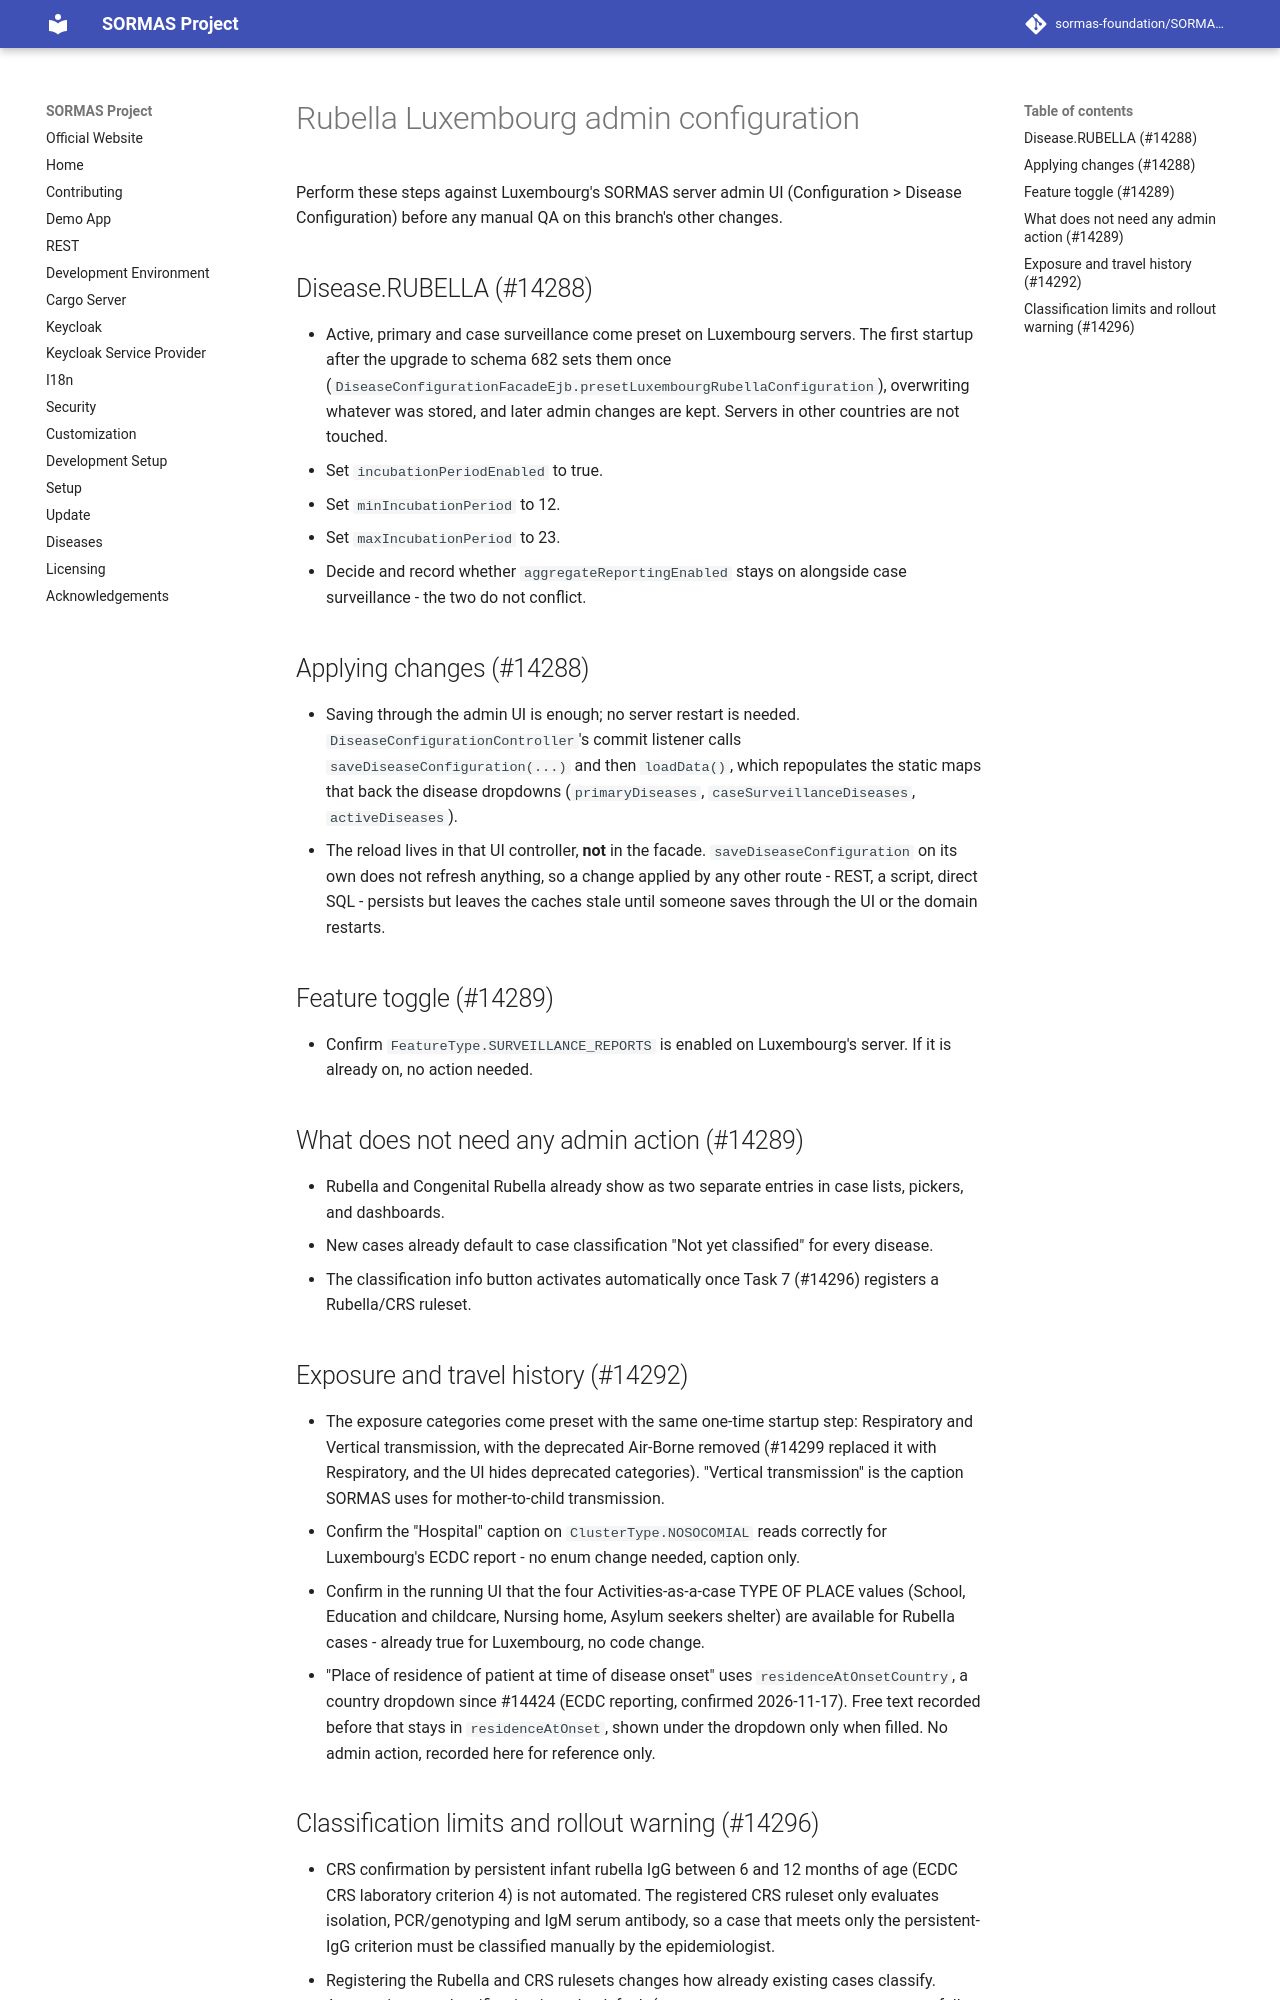

repository: SORMAS-Foundation/SORMAS-Project · page: rubella-luxembourg-admin-config/index.html · generator: jekyll

# Rubella Luxembourg admin configuration

Perform these steps against Luxembourg's SORMAS server admin UI (Configuration > Disease Configuration) before any manual QA on this branch's other changes.

## Disease.RUBELLA (#14288)

- Active, primary and case surveillance come preset on Luxembourg servers. The first startup after the
  upgrade to schema 682 sets them once (`DiseaseConfigurationFacadeEjb.presetLuxembourgRubellaConfiguration`),
  overwriting whatever was stored, and later admin changes are kept. Servers in other countries are not touched.
- Set `incubationPeriodEnabled` to true.
- Set `minIncubationPeriod` to 12.
- Set `maxIncubationPeriod` to 23.
- Decide and record whether `aggregateReportingEnabled` stays on alongside case surveillance - the two do not conflict.

## Applying changes (#14288)

- Saving through the admin UI is enough; no server restart is needed. `DiseaseConfigurationController`'s
  commit listener calls `saveDiseaseConfiguration(...)` and then `loadData()`, which repopulates the static
  maps that back the disease dropdowns (`primaryDiseases`, `caseSurveillanceDiseases`, `activeDiseases`).
- The reload lives in that UI controller, **not** in the facade. `saveDiseaseConfiguration` on its own does not
  refresh anything, so a change applied by any other route - REST, a script, direct SQL - persists but leaves the
  caches stale until someone saves through the UI or the domain restarts.

## Feature toggle (#14289)

- Confirm `FeatureType.SURVEILLANCE_REPORTS` is enabled on Luxembourg's server. If it is already on, no action needed.

## What does not need any admin action (#14289)

- Rubella and Congenital Rubella already show as two separate entries in case lists, pickers, and dashboards.
- New cases already default to case classification "Not yet classified" for every disease.
- The classification info button activates automatically once Task 7 (#14296) registers a Rubella/CRS ruleset.

## Exposure and travel history (#14292)

- The exposure categories come preset with the same one-time startup step: Respiratory and Vertical transmission, with the
  deprecated Air-Borne removed (#14299 replaced it with Respiratory, and the UI hides deprecated categories). "Vertical
  transmission" is the caption SORMAS uses for mother-to-child transmission.
- Confirm the "Hospital" caption on `ClusterType.NOSOCOMIAL` reads correctly for Luxembourg's ECDC report - no enum change needed, caption only.
- Confirm in the running UI that the four Activities-as-a-case TYPE OF PLACE values (School, Education and childcare, Nursing home, Asylum seekers shelter) are available for Rubella cases - already true for Luxembourg, no code change.
- "Place of residence of patient at time of disease onset" uses `residenceAtOnsetCountry`, a country dropdown since #14424 (ECDC reporting, confirmed 2026-11-17). Free text recorded before that stays in `residenceAtOnset`, shown under the dropdown only when filled. No admin action, recorded here for reference only.
